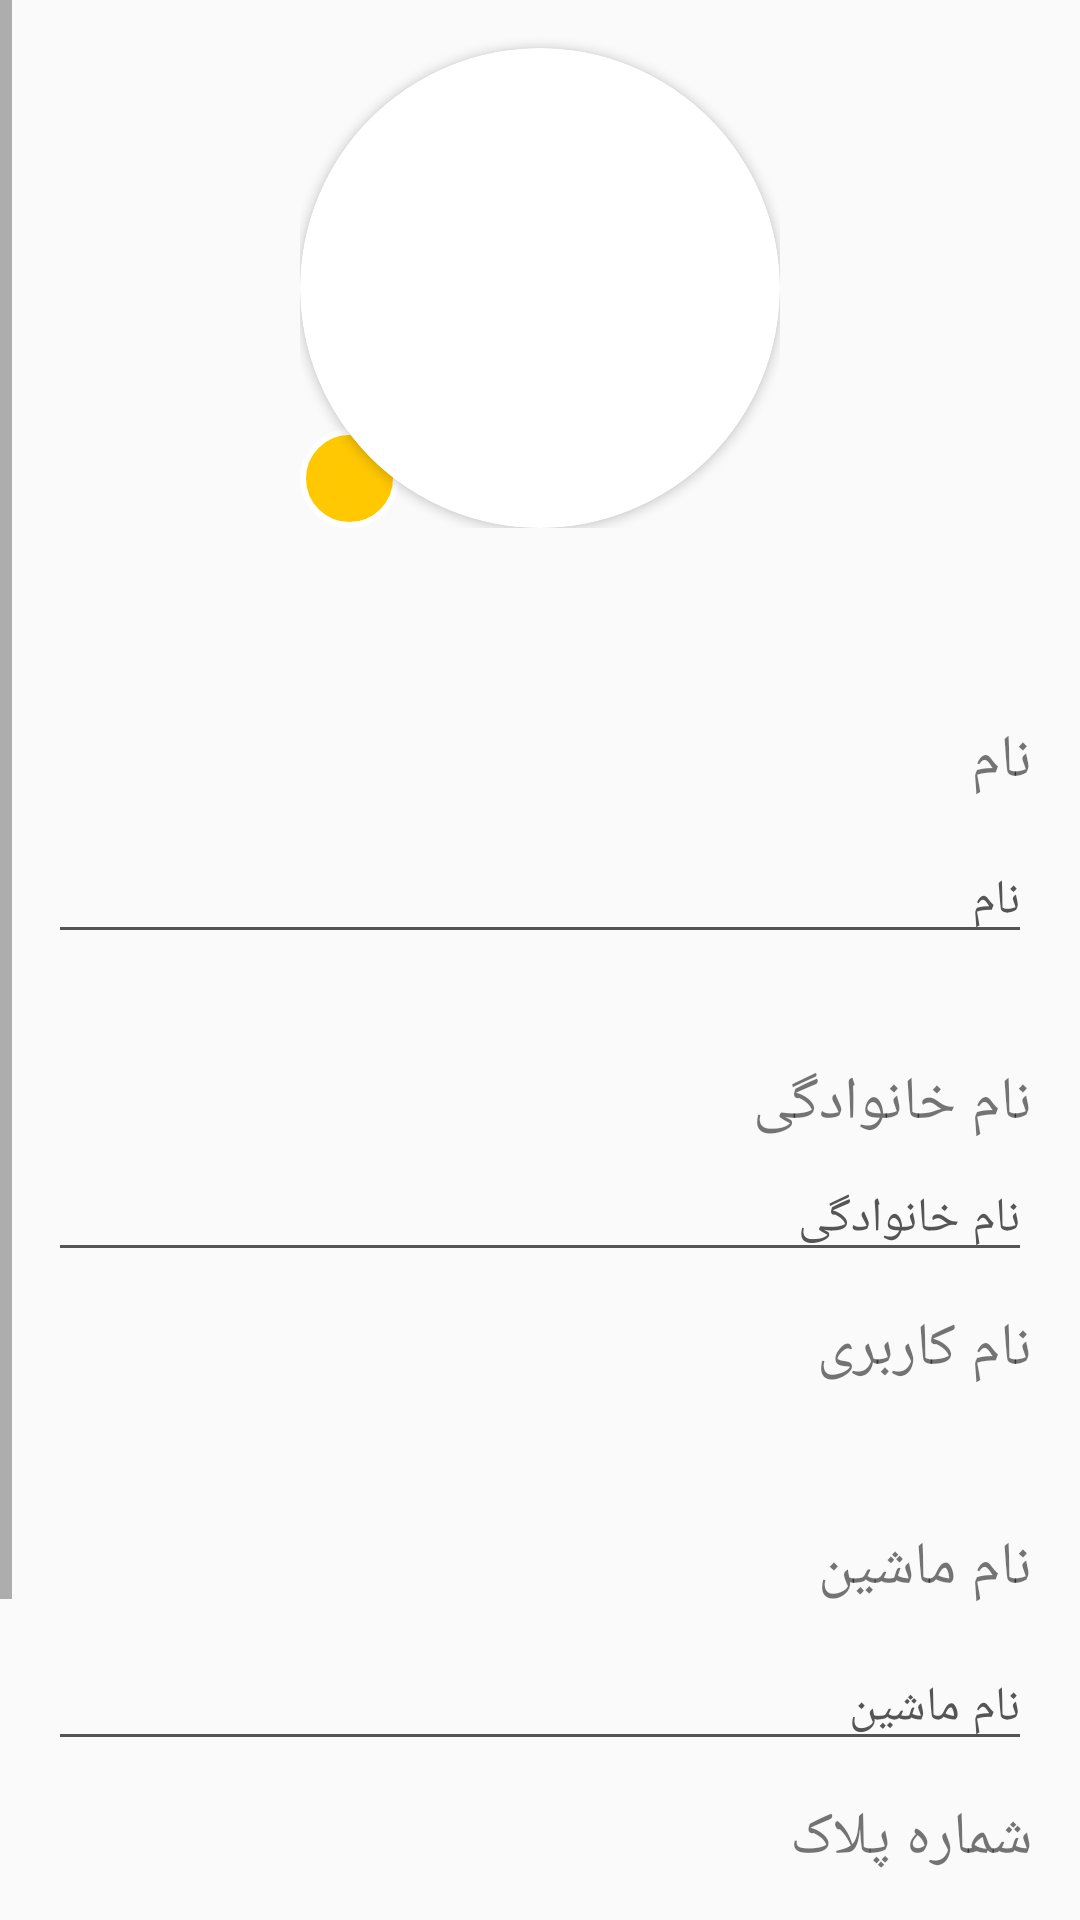

Here is an Android app screen rendered from its layout file. Give the layout XML and the strings, colors and styles it references.
<!-- AndroidManifest.xml: application theme AppTheme -->
<!-- res/layout/activity_setting.xml -->
<?xml version="1.0" encoding="utf-8"?>
<ScrollView xmlns:android="http://schemas.android.com/apk/res/android"
    xmlns:app="http://schemas.android.com/apk/res-auto"
    android:layoutDirection="rtl"
    android:layout_width="match_parent"
    android:layout_height="match_parent">

    <LinearLayout
        android:layout_width="match_parent"
        android:layout_height="match_parent"
        android:orientation="vertical">

        <FrameLayout
            android:layout_width="wrap_content"
            android:layout_height="wrap_content"
            android:layout_gravity="center_horizontal"
            android:layout_marginTop="0dp">

            <android.support.v7.widget.CardView
                android:layout_width="160dp"
                android:layout_height="160dp"
                android:layout_marginTop="16dp"
                app:cardCornerRadius="84dp">

                <ImageView
                    android:id="@+id/image_profile"
                    android:layout_width="match_parent"
                    android:layout_height="match_parent"
                    android:scaleType="centerCrop"
                    android:src="@drawable/placeholder" />

            </android.support.v7.widget.CardView>

            <ImageView
                android:layout_width="33dp"
                android:layout_height="33dp"
                android:layout_gravity="bottom|end"
                android:background="@drawable/border_button"
                android:padding="4dp"
                android:src="@drawable/ic_add_black_24dp" />
        </FrameLayout>

        <TextView
            android:layout_width="wrap_content"
            android:layout_height="wrap_content"
            android:layout_marginLeft="16dp"
            android:layout_marginTop="64dp"
            android:layout_marginRight="16dp"
            android:layout_marginBottom="12dp"
            android:text="نام"
            android:textSize="20sp" />


        <EditText
            android:id="@+id/name_profile_setting"
            android:layout_width="match_parent"
            android:layout_height="wrap_content"
            android:layout_marginLeft="16dp"
            android:layout_marginRight="16dp"
            android:layout_marginBottom="16dp"
            android:backgroundTint="#555"
            android:inputType="text"
            android:text="نام"
            android:textColor="#555"
            android:textColorHighlight="#ddd"
            android:textCursorDrawable="@null"
            android:textSize="16sp" />

        <TextView
            android:layout_width="wrap_content"
            android:layout_height="wrap_content"
            android:layout_marginLeft="16dp"
            android:layout_marginTop="20dp"
            android:layout_marginRight="16dp"
            android:layout_marginBottom="4dp"
            android:text="نام خانوادگی"
            android:textSize="20sp" />


        <EditText
            android:id="@+id/last_name_profile_setting"
            android:layout_width="match_parent"
            android:layout_height="wrap_content"
            android:layout_marginLeft="16dp"
            android:layout_marginRight="16dp"
            android:layout_marginBottom="12dp"
            android:backgroundTint="#555"
            android:inputType="textEmailAddress"
            android:text="نام خانوادگی"
            android:textColor="#555"
            android:textColorHighlight="#ddd"
            android:textCursorDrawable="@null"
            android:textSize="16sp" />


        <TextView
            android:layout_width="wrap_content"
            android:layout_height="wrap_content"
            android:layout_marginLeft="16dp"
            android:layout_marginRight="16dp"
            android:layout_marginBottom="12dp"
            android:text="نام کاربری"
            android:textSize="20sp" />


        <TextView
            android:id="@+id/username_profile_setting"
            android:layout_width="wrap_content"
            android:layout_height="wrap_content"
            android:layout_marginLeft="16dp"
            android:layout_marginRight="16dp"
            android:layout_marginBottom="12dp"
            android:text=""
            android:textColor="#aaa"
            android:textSize="16sp" />

        <TextView
            android:layout_width="wrap_content"
            android:layout_height="wrap_content"
            android:layout_marginLeft="16dp"
            android:layout_marginRight="16dp"
            android:layout_marginBottom="12dp"
            android:text="نام ماشین"
            android:textSize="20sp" />


        <EditText
            android:id="@+id/machine_name_setting"
            android:layout_width="match_parent"
            android:layout_height="wrap_content"
            android:layout_marginLeft="16dp"
            android:layout_marginRight="16dp"
            android:layout_marginBottom="12dp"
            android:backgroundTint="#555"
            android:inputType="textEmailAddress"
            android:text="نام ماشین"
            android:textColor="#555"
            android:textColorHighlight="#ddd"
            android:textCursorDrawable="@null"
            android:textSize="16sp" />

        <TextView
            android:layout_width="wrap_content"
            android:layout_height="wrap_content"
            android:layout_marginLeft="16dp"
            android:layout_marginRight="16dp"
            android:layout_marginBottom="12dp"
            android:text="شماره پلاک"
            android:textSize="20sp" />


        <EditText
            android:id="@+id/numberplate_setting"
            android:layout_width="match_parent"
            android:layout_height="wrap_content"
            android:layout_marginLeft="16dp"
            android:layout_marginRight="16dp"
            android:layout_marginBottom="12dp"
            android:backgroundTint="#555"
            android:inputType="textEmailAddress"
            android:text="شماره پلاک"
            android:textColor="#555"
            android:textColorHighlight="#ddd"
            android:textCursorDrawable="@null"
            android:textSize="16sp" />

        <TextView
            android:id="@+id/text_view_logout"
            android:layout_width="wrap_content"
            android:layout_height="wrap_content"
            android:layout_marginLeft="16dp"
            android:layout_marginTop="20dp"
            android:layout_marginRight="16dp"
            android:layout_marginBottom="4dp"
            android:clickable="true"
            android:text="حذف حساب کاربری"
            android:textColor="@android:color/holo_red_dark"
            android:textSize="20sp" />

        <android.support.v7.widget.CardView
            android:layout_width="match_parent"
            android:layout_height="wrap_content"
            android:layout_marginLeft="16dp"
            android:layout_marginTop="20dp"
            android:layout_marginRight="16dp"
            android:layout_marginBottom="8dp"
            app:cardCornerRadius="14dp">

        </android.support.v7.widget.CardView>

    </LinearLayout>


</ScrollView>
<!-- resources referenced by this layout -->
<resources>
  <!-- drawable border_button (drawable) -->
  <?xml version="1.0" encoding="utf-8"?>
  <shape xmlns:android="http://schemas.android.com/apk/res/android">
  
      <corners
          android:radius="50dp">
      </corners>
  
      <solid android:color="@color/colorPrimaryYellow" />
  
      <stroke
          android:width="2dp"
          android:color="#fff" />
  </shape>
  <style name="AppTheme" parent="Theme.AppCompat.Light.DarkActionBar">
          
          <item name="colorPrimary">@color/colorPrimary</item>
          <item name="colorPrimaryDark">@color/colorPrimaryDark</item>
          <item name="colorAccent">@color/colorAccent</item>
      </style>
  <color name="colorPrimaryYellow">#ffc800</color>
  <color name="colorPrimary">#3d3d3d</color>
  <color name="colorPrimaryDark">#222</color>
  <color name="colorAccent">#D81B60</color>
</resources>
